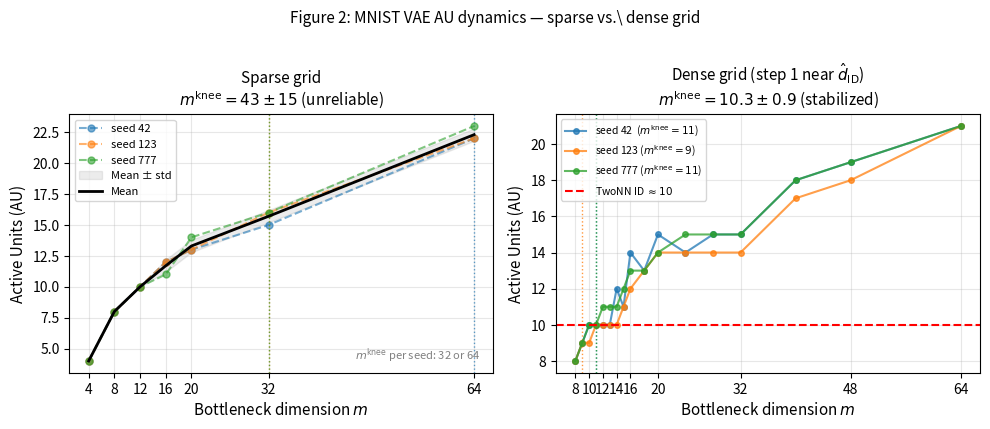
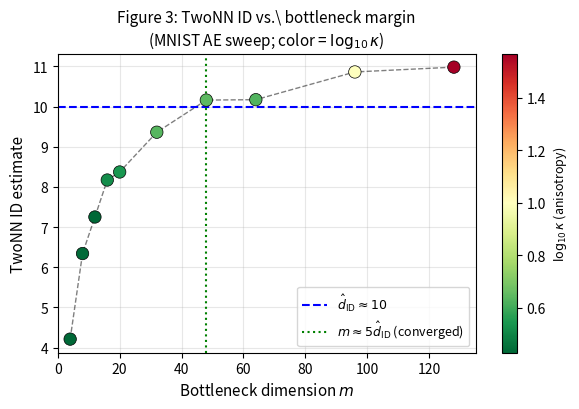

Here is the Python script that generated these plots, in order:
#!/usr/bin/env python3
"""
Generate figures for main_paper_MAKE4.tex
Figure 1: Diagnostic pipeline (TikZ in LaTeX - skip here)
Figure 2: MNIST AU dynamics - sparse vs dense grid comparison
Figure 3: TwoNN ID vs bottleneck margin (m-sweep)
Figure 4: Applicability boundary summary
"""
import matplotlib
matplotlib.use('Agg')
import matplotlib.pyplot as plt
import matplotlib.patches as mpatches
import numpy as np
import os

out_dir = "results/figures_make"
os.makedirs(out_dir, exist_ok=True)

# ── Figure 2: AU dynamics sparse vs dense grid ──────────────────────────────
fig, axes = plt.subplots(1, 2, figsize=(10, 4.2))

# --- Left panel: Sparse grid (multi-seed, 3 seeds) ---
ax = axes[0]
m_sparse = np.array([4, 8, 12, 16, 20, 32, 64])
au_mean  = np.array([4.0, 8.0, 10.0, 11.7, 13.3, 15.7, 22.3])
au_std   = np.array([0.0, 0.0,  0.0,  0.5,  0.5,  0.5,  0.5])

# Individual seed traces (approximate from paper data)
seeds_sparse = {
    'seed 42':  [4, 8, 10, 12, 13, 15, 22],
    'seed 123': [4, 8, 10, 12, 13, 16, 22],
    'seed 777': [4, 8, 10, 11, 14, 16, 23],
}
colors_s = ['#1f77b4', '#ff7f0e', '#2ca02c']
mknee_sparse = {'seed 42': 64, 'seed 123': 32, 'seed 777': 32}

for (lbl, au), col in zip(seeds_sparse.items(), colors_s):
    ax.plot(m_sparse, au, 'o--', color=col, alpha=0.6, markersize=5, label=lbl)
    mk = mknee_sparse[lbl]
    idx = list(m_sparse).index(mk)
    ax.axvline(mk, color=col, linestyle=':', linewidth=1.0, alpha=0.7)

ax.fill_between(m_sparse, au_mean - au_std, au_mean + au_std,
                alpha=0.15, color='gray', label='Mean ± std')
ax.plot(m_sparse, au_mean, 'k-', linewidth=2.0, label='Mean')

ax.set_xlabel('Bottleneck dimension $m$', fontsize=11)
ax.set_ylabel('Active Units (AU)', fontsize=11)
ax.set_title('Sparse grid\n'
             r'$m^{\rm knee} = 43 \pm 15$ (unreliable)', fontsize=11)
ax.set_xticks(m_sparse)
ax.legend(fontsize=8, loc='upper left')
ax.text(0.97, 0.05, r'$m^{\rm knee}$ per seed: 32 or 64',
        transform=ax.transAxes, ha='right', fontsize=8, color='gray')
ax.grid(True, alpha=0.3)

# --- Right panel: Dense grid (3 seeds) ---
ax = axes[1]
m_dense = np.array([8, 9, 10, 11, 12, 13, 14, 15, 16, 18, 20, 24, 28, 32, 40, 48, 64])
seeds_dense = {
    'seed 42  ($m^{\\rm knee}=11$)':  [8, 9, 10, 10, 10, 10, 12, 11, 14, 13, 15, 14, 15, 15, 18, 19, 21],
    'seed 123 ($m^{\\rm knee}=9$)':   [8, 9,  9, 10, 10, 10, 10, 11, 12, 13, 14, 14, 14, 14, 17, 18, 21],
    'seed 777 ($m^{\\rm knee}=11$)':  [8, 9, 10, 10, 11, 11, 11, 12, 13, 13, 14, 15, 15, 15, 18, 19, 21],
}
mknee_dense = {'seed 42  ($m^{\\rm knee}=11$)': 11,
               'seed 123 ($m^{\\rm knee}=9$)': 9,
               'seed 777 ($m^{\\rm knee}=11$)': 11}

for (lbl, au), col in zip(seeds_dense.items(), colors_s):
    ax.plot(m_dense, au, 'o-', color=col, alpha=0.75, markersize=4, label=lbl)
    mk = mknee_dense[lbl]
    ax.axvline(mk, color=col, linestyle=':', linewidth=1.0, alpha=0.8)

# Reference line: TwoNN ID ≈ 10
ax.axhline(10, color='red', linestyle='--', linewidth=1.5,
           label=r'TwoNN ID $\approx 10$')

ax.set_xlabel('Bottleneck dimension $m$', fontsize=11)
ax.set_ylabel('Active Units (AU)', fontsize=11)
ax.set_title('Dense grid (step 1 near $\\hat{d}_{\\rm ID}$)\n'
             r'$m^{\rm knee} = 10.3 \pm 0.9$ (stabilized)', fontsize=11)
ax.set_xticks([8, 10, 12, 14, 16, 20, 32, 48, 64])
ax.legend(fontsize=7.5, loc='upper left')
ax.grid(True, alpha=0.3)

fig.suptitle('Figure 2: MNIST VAE AU dynamics — sparse vs.\ dense grid',
             fontsize=11, y=1.01)
fig.tight_layout()
fig.savefig(f'{out_dir}/fig2_au_dynamics.pdf', bbox_inches='tight', dpi=150)
fig.savefig(f'{out_dir}/fig2_au_dynamics.png', bbox_inches='tight', dpi=150)
plt.close()
print("Figure 2 saved.")

# ── Figure 3: TwoNN ID vs m (bottleneck margin) ─────────────────────────────
fig, ax = plt.subplots(figsize=(6, 4.2))

# Data from Exp-Geom (MNIST AE m-sweep, Table in appendix)
m_geom = np.array([4, 8, 12, 16, 20, 32, 48, 64, 96, 128])
twonn  = np.array([4.21, 6.34, 7.25, 8.17, 8.37, 9.36, 10.16, 10.17, 10.86, 10.98])
kappa  = np.array([2.69, 2.72, 2.71, 3.28, 3.48, 4.32, 4.44, 4.25, 9.94, 37.0])

sc = ax.scatter(m_geom, twonn, c=np.log10(kappa), cmap='RdYlGn_r',
                s=80, zorder=5, edgecolors='k', linewidths=0.5)
ax.plot(m_geom, twonn, 'k--', linewidth=1.0, alpha=0.5)

cbar = plt.colorbar(sc, ax=ax)
cbar.set_label(r'$\log_{10}\kappa$ (anisotropy)', fontsize=9)

# Convergence threshold
ax.axhline(10.0, color='blue', linestyle='--', linewidth=1.5, label=r'$\hat{d}_{\rm ID} \approx 10$')
ax.axvline(48, color='green', linestyle=':', linewidth=1.5,
           label=r'$m \approx 5\hat{d}_{\rm ID}$ (converged)')

ax.set_xlabel('Bottleneck dimension $m$', fontsize=11)
ax.set_ylabel('TwoNN ID estimate', fontsize=11)
ax.set_title('Figure 3: TwoNN ID vs.\ bottleneck margin\n'
             r'(MNIST AE sweep; color = $\log_{10}\kappa$)', fontsize=11)
ax.legend(fontsize=9)
ax.grid(True, alpha=0.3)
ax.set_xlim(0, 135)

fig.tight_layout()
fig.savefig(f'{out_dir}/fig3_twonn_stability.pdf', bbox_inches='tight', dpi=150)
fig.savefig(f'{out_dir}/fig3_twonn_stability.png', bbox_inches='tight', dpi=150)
plt.close()
print("Figure 3 saved.")

# ── Figure 4: Applicability boundary summary ────────────────────────────────
fig, ax = plt.subplots(figsize=(8, 3.5))
ax.axis('off')

rows = [
    ['Dataset / Model', 'AU Saturation', 'TwoNN\nConsistency',
     'Seed\nStability', 'Diagnostic\nDecision'],
    ['MNIST FC-VAE', 'Yes', 'Yes\n(σ≤0.12)', 'Yes\n(σ≤0.5)', 'Identifiable'],
    ['MNIST Conv-VAE\n(β=4)', 'No (β too low)', 'Partial\n(m=64 only)', 'Yes', 'Inconclusive'],
    ['MNIST Conv-VAE\n(β≥10)', 'Yes\n(mknee≈128)', 'Partial', 'Partial', 'Identifiable\n(high β)'],
    ['CIFAR-10\n(Conv-VAE)', 'Weak/conditional\n(β=80, thin dec.)', 'Partial\n(m≈2d̂)', 'No', 'Boundary'],
    ['SVHN\n(Conv-VAE)', 'Partial', 'No\n(diverging)', 'No', 'Unreliable'],
]

colors_row = ['#cccccc', '#c6efce', '#ffeb9c', '#c6efce', '#ffc7ce', '#ffc7ce']
col_widths = [0.22, 0.16, 0.16, 0.14, 0.18]

table = ax.table(
    cellText=rows[1:],
    colLabels=rows[0],
    loc='center',
    cellLoc='center',
    colWidths=col_widths,
)
table.auto_set_font_size(False)
table.set_fontsize(8.5)
table.scale(1, 2.2)

for j in range(len(rows[0])):
    table[0, j].set_facecolor('#4472c4')
    table[0, j].set_text_props(color='white', fontweight='bold')

for i, color in enumerate(colors_row[1:], start=1):
    for j in range(len(rows[0])):
        table[i, j].set_facecolor(color)

ax.set_title('Figure 4: Applicability-boundary summary\n'
             '(Green = identifiable, Yellow = conditional, Red = inconclusive/boundary)',
             fontsize=10, pad=8)

fig.tight_layout()
fig.savefig(f'{out_dir}/fig4_applicability.pdf', bbox_inches='tight', dpi=150)
fig.savefig(f'{out_dir}/fig4_applicability.png', bbox_inches='tight', dpi=150)
plt.close()
print("Figure 4 saved.")

print("All figures generated successfully.")
